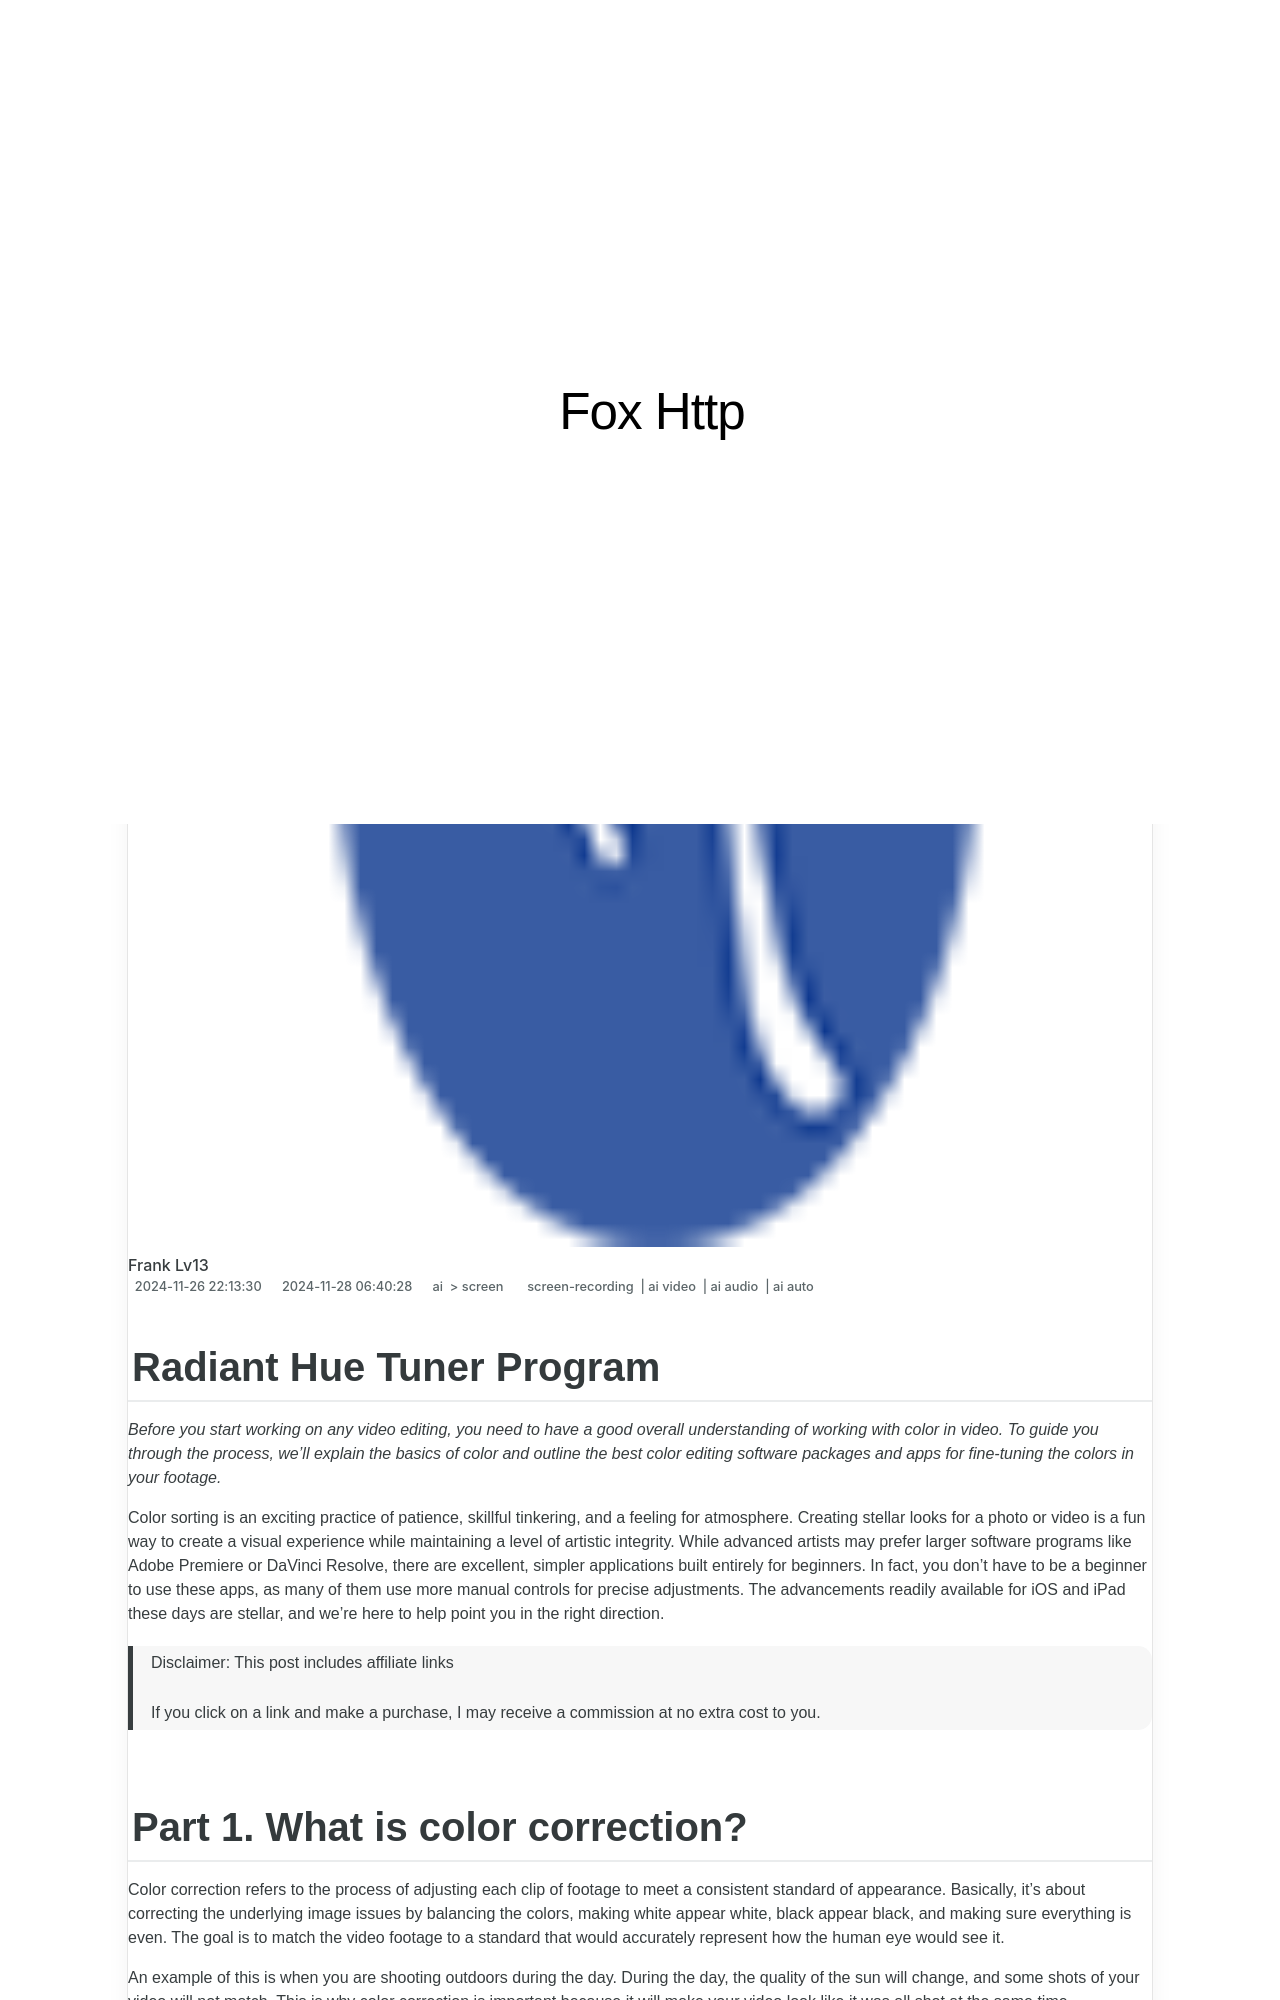

repository: techidaily/site-fox-http · page: new-in-2024-radiant-hue-tuner-program/index.html · generator: jekyll

---
title: "[New] In 2024, Radiant Hue Tuner Program"
date: 2024-11-26T22:13:30.770Z
updated: 2024-11-28T06:40:28.679Z
tags: 
  - screen-recording
  - ai video
  - ai audio
  - ai auto
categories: 
  - ai
  - screen
description: "This Article Describes [New] In 2024, Radiant Hue Tuner Program"
excerpt: "This Article Describes [New] In 2024, Radiant Hue Tuner Program"
keywords: "Radiant Hue Tuning,Color Tuning Software,Optimal Hue Adjustment,Digital Palette Tweaker,Hue Enhancement Tool,Tune Hue Programmatically,Harmonized Color Modification"
thumbnail: https://thmb.techidaily.com/0e3580ccebe105ec59bd0096cd99a066bfc6309ad741629d15f6a884c70afa9d.jpg
---

## Radiant Hue Tuner Program

_Before you start working on any video editing, you need to have a good overall understanding of working with color in video. To guide you through the process, we'll explain the basics of color and outline the best color editing software packages and apps for fine-tuning the colors in your footage._

Color sorting is an exciting practice of patience, skillful tinkering, and a feeling for atmosphere. Creating stellar looks for a photo or video is a fun way to create a visual experience while maintaining a level of artistic integrity. While advanced artists may prefer larger software programs like Adobe Premiere or DaVinci Resolve, there are excellent, simpler applications built entirely for beginners. In fact, you don't have to be a beginner to use these apps, as many of them use more manual controls for precise adjustments. The advancements readily available for iOS and iPad these days are stellar, and we're here to help point you in the right direction.

>  Disclaimer: This post includes affiliate links
>
>  If you click on a link and make a purchase, I may receive a commission at no extra cost to you.
>
